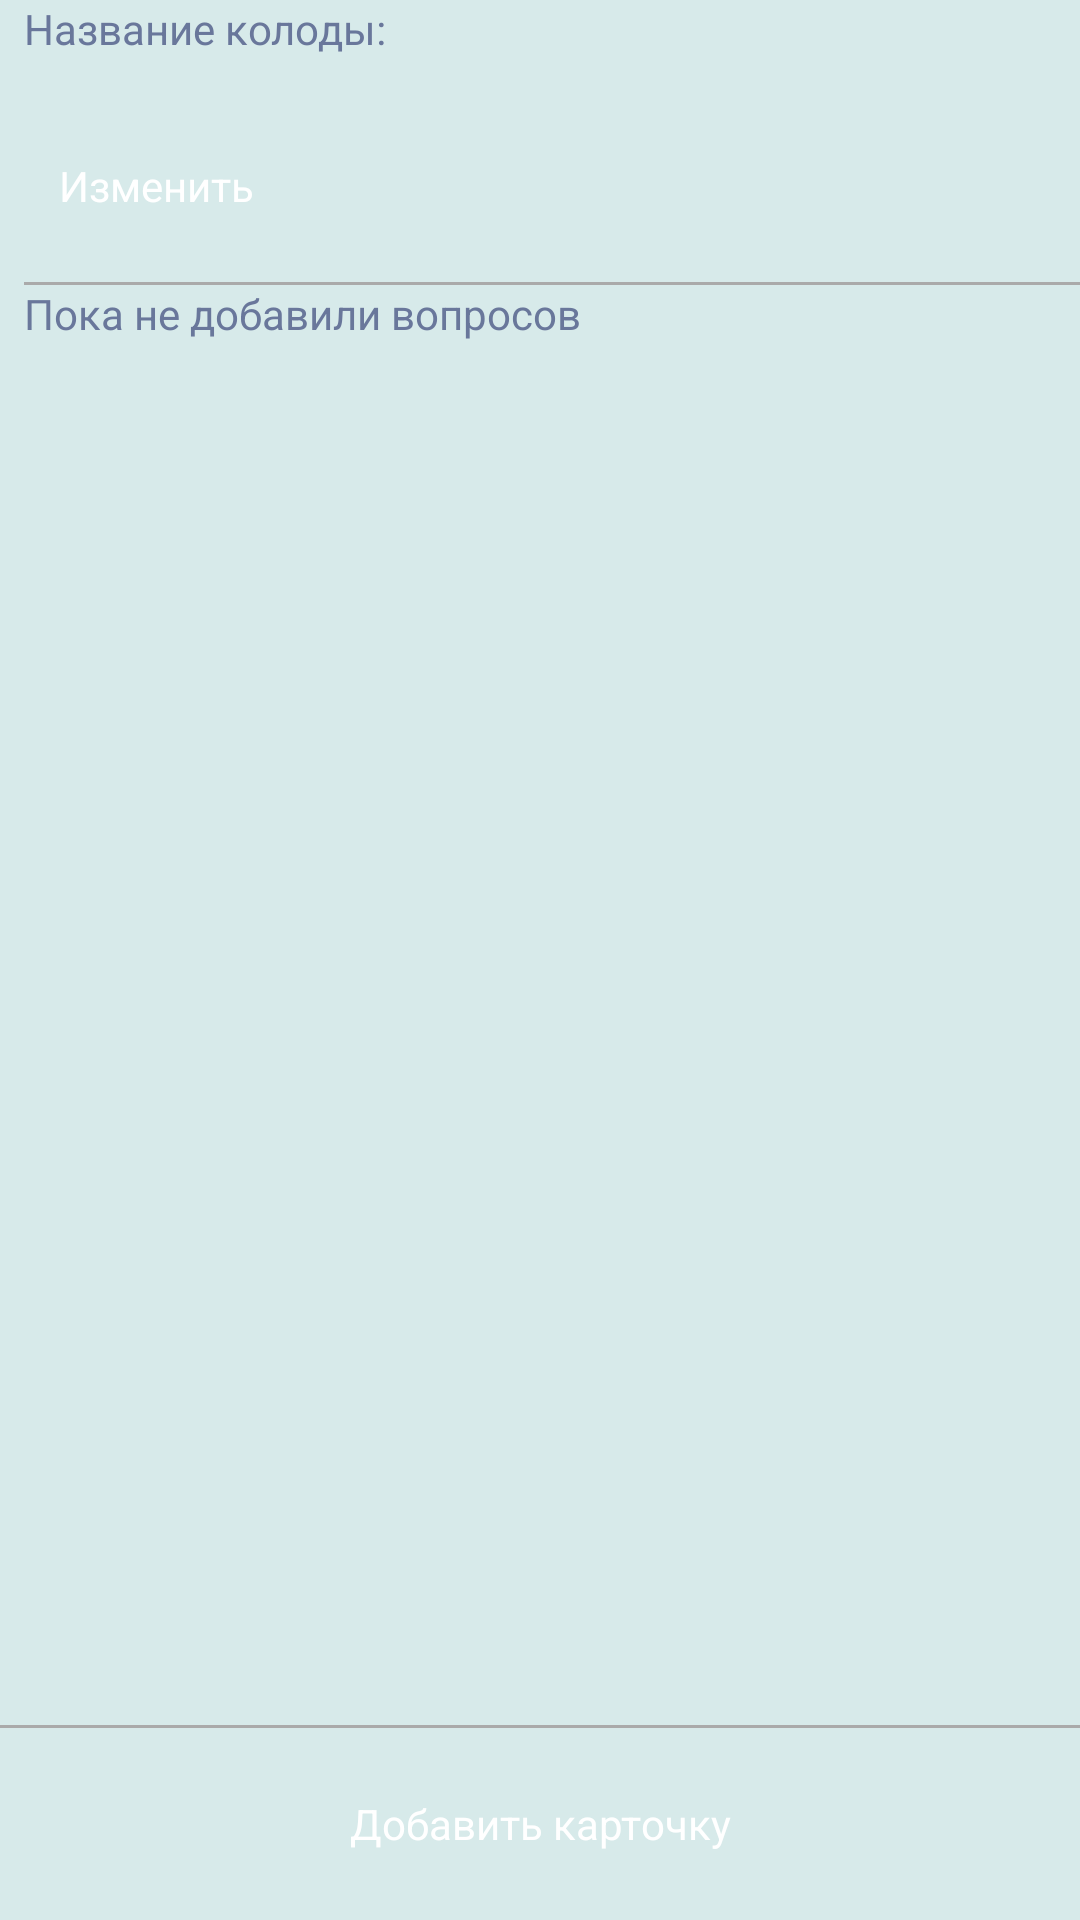

Produce the Android XML layout that renders to this screen, including the resource entries it uses.
<!-- AndroidManifest.xml: application theme AppTheme -->
<!-- res/layout/content_adding_deck.xml -->
<?xml version="1.0" encoding="utf-8"?>
<android.support.constraint.ConstraintLayout xmlns:android="http://schemas.android.com/apk/res/android"
                                             xmlns:app="http://schemas.android.com/apk/res-auto"
                                             android:layout_width="match_parent"
                                             android:layout_height="match_parent"
                                             android:theme="@style/AppTheme">
    <LinearLayout android:layout_width="match_parent" android:layout_height="wrap_content"
                  android:orientation="vertical" app:layout_constraintTop_toTopOf="parent"
                  android:id="@+id/deck_name_layout"
                  android:layout_marginLeft="8dp">
        <TextView
                android:id="@+id/deck"
                android:layout_width="match_parent"
                android:layout_height="wrap_content"
                android:text="Название колоды:"
                android:textColor="@color/contentTextColor"
                app:layout_constraintTop_toTopOf="parent"/>
        <TextView
                android:id="@+id/deck_name"
                android:layout_width="match_parent"
                android:layout_height="wrap_content"
                android:textColor="@color/contentTextColor"
                app:layout_constraintTop_toTopOf="parent"/>
        <Button android:layout_width="wrap_content"
                style="@style/AppTheme.ButtonsStyle"
                android:layout_height="wrap_content"
                android:text="Изменить"
                android:id="@+id/change_deck_name"
                android:layout_marginBottom="8dp"/>
        <View
                android:layout_width="match_parent"
                android:layout_height="1dp"
                android:background="@android:color/darker_gray"/>
    </LinearLayout>
    <android.support.constraint.ConstraintLayout
            android:layout_width="match_parent"
            android:layout_height="0dp"
            android:visibility="visible"
            android:id="@+id/no_decks_layout_content_adding_deck"
            app:layout_constraintTop_toBottomOf="@id/deck_name_layout"
            app:layout_constraintBottom_toTopOf="@id/add_card_button"
            android:layout_marginLeft="8dp">


        <TextView
                android:id="@+id/no_question_text_view"
                android:layout_width="match_parent"
                android:layout_height="wrap_content"
                android:text="@string/no_questions"
                android:textColor="@color/contentTextColor"
                app:layout_constraintTop_toTopOf="parent"
        />

    </android.support.constraint.ConstraintLayout>

    <android.support.constraint.ConstraintLayout
            android:layout_width="match_parent"
            android:layout_height="0dp"
            android:visibility="invisible"
            android:id="@+id/some_decks_layout_content_adding_deck"
            app:layout_constraintBottom_toTopOf="@id/add_card_button"
            app:layout_constraintTop_toBottomOf="@id/deck_name_layout">

        <com.baoyz.swipemenulistview.SwipeMenuListView
                android:id="@+id/list_view_adding_deck"
                android:layout_width="match_parent"
                android:layout_height="wrap_content"
                app:layout_constraintTop_toTopOf="parent"/>
    </android.support.constraint.ConstraintLayout>
    <LinearLayout android:layout_width="match_parent" android:layout_height="wrap_content"
                  android:orientation="vertical" app:layout_constraintBottom_toBottomOf="parent"
                  android:id="@+id/add_card_button">
        <View
                android:layout_width="match_parent"
                android:layout_height="1dp"
                android:background="@android:color/darker_gray"
                android:id="@+id/line2"/>
        <Button
                android:id="@+id/add_card"
                style="@style/AppTheme.ButtonsStyle"
                android:layout_width="match_parent"
                android:layout_height="wrap_content"
                android:layout_marginBottom="8dp"
                android:layout_marginTop="8dp"
                android:text="@string/add_card"
                app:layout_constraintBottom_toBottomOf="parent"
                app:layout_constraintEnd_toEndOf="parent"
                app:layout_constraintHorizontal_bias="0.0"
                app:layout_constraintStart_toStartOf="parent"
                app:layout_constraintTop_toBottomOf="@+id/line2"
                app:layout_constraintVertical_bias="1.0"/>
    </LinearLayout>
</android.support.constraint.ConstraintLayout>
<!-- resources referenced by this layout -->
<resources>
  <color name="contentTextColor">#69779B</color>
  <string name="add_card">Добавить карточку</string>
  <string name="no_questions">Пока не добавили вопросов</string>
  <style name="AppTheme" parent="Theme.AppCompat.Light.DarkActionBar">
          <item name="colorPrimary">@color/colorPrimary</item>
          <item name="colorPrimaryDark">@color/colorPrimaryDark</item>
          <item name="colorAccent">@color/colorAccent</item>
          <item name="android:colorBackground">@color/contentBackgroundColor</item>
          <item name="android:textColor">@color/contentTextColor</item>
      </style>
  <style name="AppTheme.ButtonsStyle">
  
          <item name="android:background">@drawable/custom_button</item>
  
          <item name="android:textColor">@color/contentButtonTextColor</item>
      </style>
  <color name="colorPrimary">#69779B</color>
  <color name="colorPrimaryDark">#00574B</color>
  <color name="colorAccent">#D81B60</color>
  <color name="contentBackgroundColor">#D7EAEA</color>
  <color name="contentButtonTextColor">#FFFFFF</color>
</resources>
